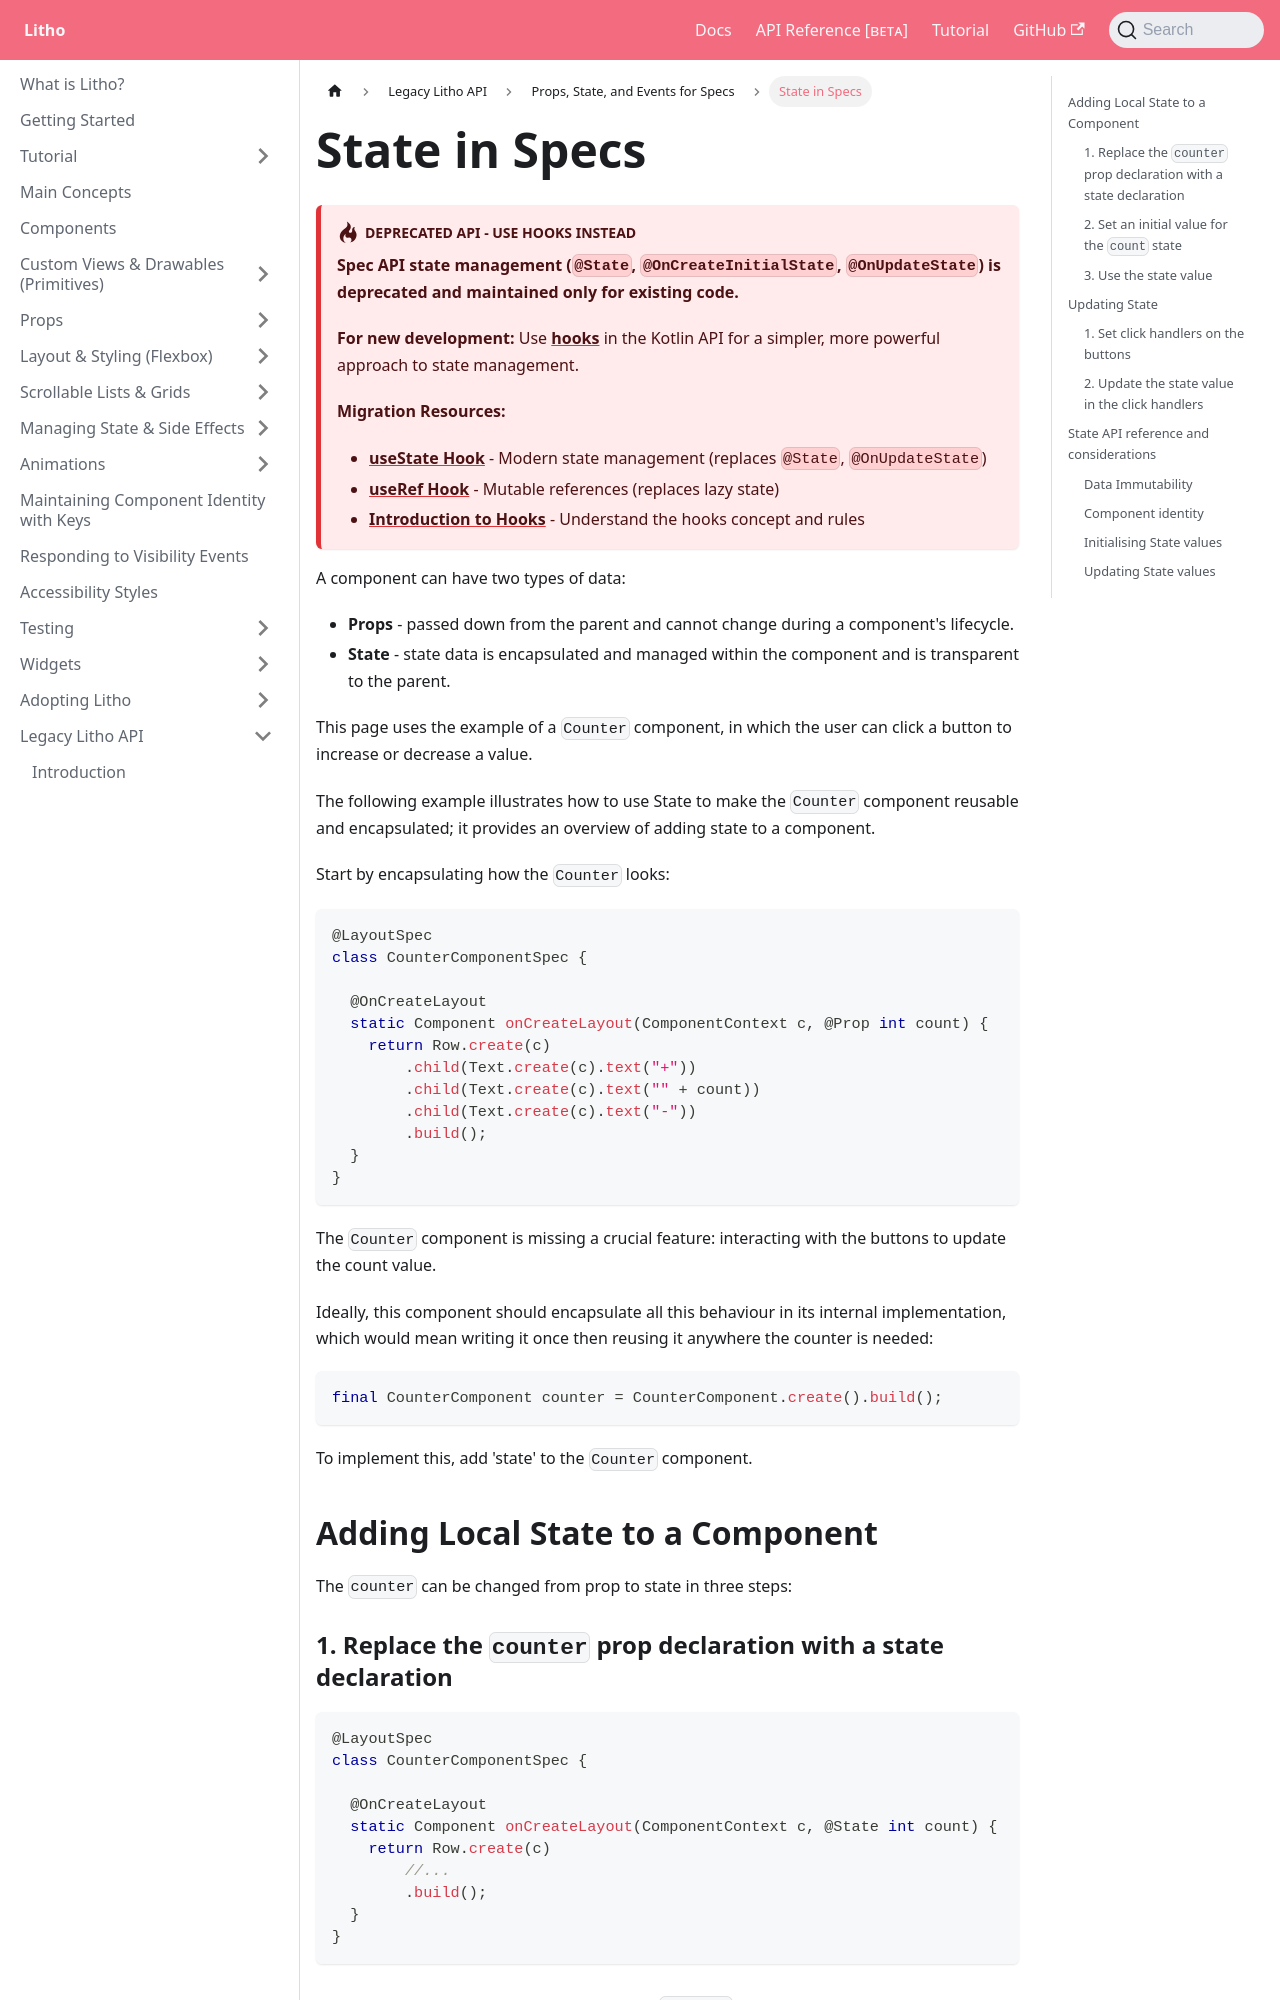

repository: facebook/litho · page: docs/legacy-spec-api/passing-data-to-components/state-for-specs/index.html · generator: docusaurus

---
id: state-for-specs
title: State in Specs
keywords:
    - spec
---

:::danger DEPRECATED API - Use Hooks Instead
**Spec API state management (`@State`, `@OnCreateInitialState`, `@OnUpdateState`) is deprecated and maintained only for existing code.**

**For new development:** Use **[hooks](../../state-and-side-effects/hooks-intro.mdx)** in the Kotlin API for a simpler, more powerful approach to state management.

**Migration Resources:**
- **[useState Hook](../../state-and-side-effects/use-state.mdx)** - Modern state management (replaces `@State`, `@OnUpdateState`)
- **[useRef Hook](../../state-and-side-effects/use-ref.mdx)** - Mutable references (replaces lazy state)
- **[Introduction to Hooks](../../state-and-side-effects/hooks-intro.mdx)** - Understand the hooks concept and rules
:::

A component can have two types of data:

* **Props** - passed down from the parent and cannot change during a component's lifecycle.
* **State** - state data is encapsulated and managed within the component and is transparent to the parent.

This page uses the example of a `Counter` component, in which the user can click a button to increase or decrease a value.

The following example illustrates how to use State to make the `Counter` component reusable and encapsulated; it provides an overview of adding state to a component.

Start by encapsulating how the `Counter` looks:

```java
@LayoutSpec
class CounterComponentSpec {

  @OnCreateLayout
  static Component onCreateLayout(ComponentContext c, @Prop int count) {
    return Row.create(c)
        .child(Text.create(c).text("+"))
        .child(Text.create(c).text("" + count))
        .child(Text.create(c).text("-"))
        .build();
  }
}
```

The `Counter` component is missing a crucial feature: interacting with the buttons to update the count value.

Ideally, this component should encapsulate all this behaviour in its internal implementation, which would mean writing it once then reusing it anywhere the counter is needed:

```java
final CounterComponent counter = CounterComponent.create().build();
```

To implement this, add 'state' to the `Counter` component.

## Adding Local State to a Component

The `counter` can be changed from prop to state in three steps:

### 1. Replace the `counter` prop declaration with a state declaration

```java
@LayoutSpec
class CounterComponentSpec {

  @OnCreateLayout
  static Component onCreateLayout(ComponentContext c, @State int count) {
    return Row.create(c)
        //...
        .build();
  }
}
```
